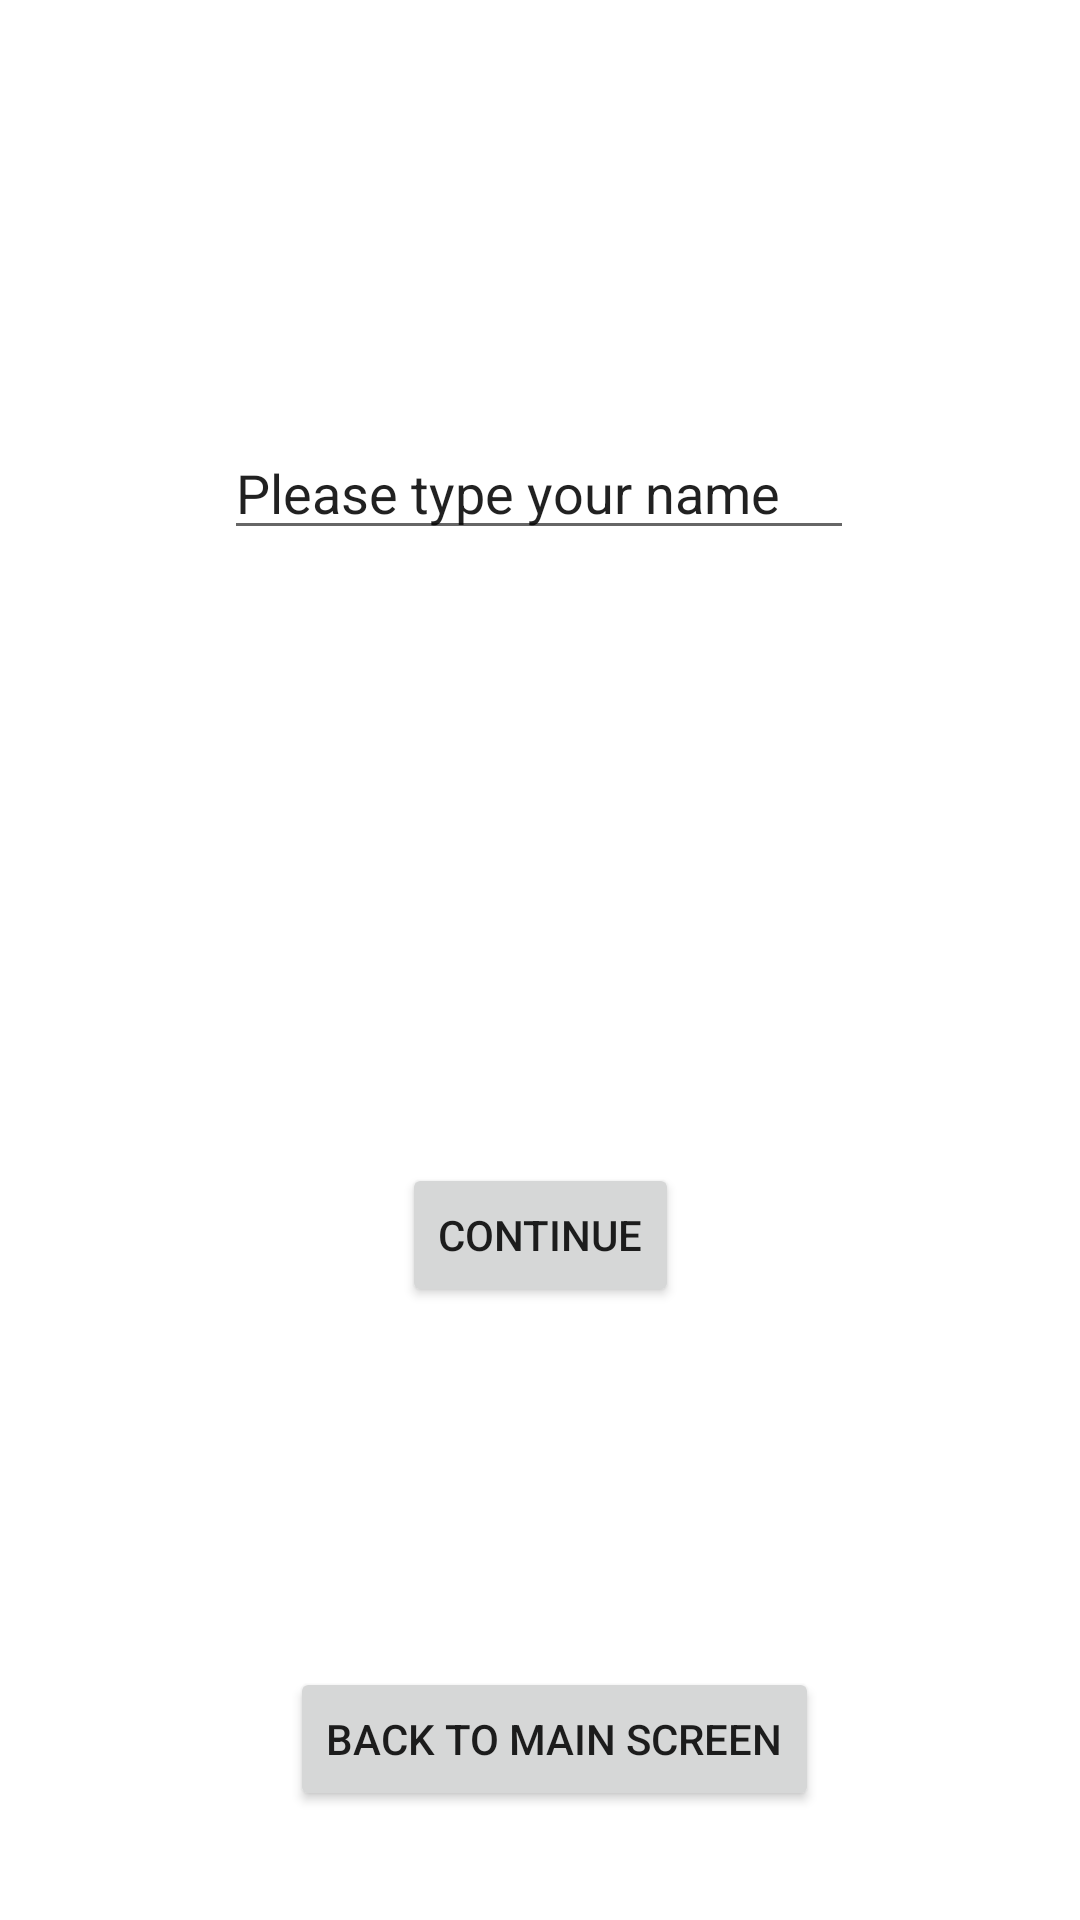

The Android layout XML behind this screen, and the referenced resources:
<!-- AndroidManifest.xml: application theme Theme.Pargol_2023_05_03 -->
<!-- res/layout/activity_1.xml -->
<?xml version="1.0" encoding="utf-8"?>
<androidx.constraintlayout.widget.ConstraintLayout xmlns:android="http://schemas.android.com/apk/res/android"
    xmlns:app="http://schemas.android.com/apk/res-auto"
    xmlns:tools="http://schemas.android.com/tools"
    android:layout_width="match_parent"
    android:layout_height="match_parent"
    tools:context=".Activity1">

    <Button
        android:id="@+id/continueButton1"
        android:layout_width="wrap_content"
        android:layout_height="wrap_content"
        android:text="Continue"
        app:layout_constraintBottom_toBottomOf="parent"
        app:layout_constraintEnd_toEndOf="parent"
        app:layout_constraintStart_toStartOf="parent"
        app:layout_constraintTop_toBottomOf="@+id/userName" />

    <EditText
        android:id="@+id/userName"
        android:layout_width="wrap_content"
        android:layout_height="wrap_content"
        android:ems="10"
        android:inputType="textPersonName"
        android:text="Please type your name"
        app:layout_constraintBottom_toBottomOf="parent"
        app:layout_constraintEnd_toEndOf="parent"
        app:layout_constraintHorizontal_bias="0.497"
        app:layout_constraintStart_toStartOf="parent"
        app:layout_constraintTop_toTopOf="parent"
        app:layout_constraintVertical_bias="0.237" />

    <Button
        android:id="@+id/backButton1"
        android:layout_width="wrap_content"
        android:layout_height="wrap_content"
        android:text="Back to Main Screen"
        app:layout_constraintBottom_toBottomOf="parent"
        app:layout_constraintEnd_toEndOf="parent"
        app:layout_constraintHorizontal_bias="0.526"
        app:layout_constraintStart_toStartOf="parent"
        app:layout_constraintTop_toBottomOf="@+id/continueButton1"
        app:layout_constraintVertical_bias="0.767" />
</androidx.constraintlayout.widget.ConstraintLayout>
<!-- resources referenced by this layout -->
<resources>
  <style name="Theme.Pargol_2023_05_03" parent="Theme.MaterialComponents.DayNight.DarkActionBar">
          
          <item name="colorPrimary">@color/purple_500</item>
          <item name="colorPrimaryVariant">@color/purple_700</item>
          <item name="colorOnPrimary">@color/white</item>
          
          <item name="colorSecondary">@color/teal_200</item>
          <item name="colorSecondaryVariant">@color/teal_700</item>
          <item name="colorOnSecondary">@color/black</item>
          
          <item name="android:statusBarColor">?attr/colorPrimaryVariant</item>
          
      </style>
  <!-- not gathered from this repository: default colours our renderer supplied (Android Studio template values) -->
  <color name="purple_500">#FF6200EE</color>
  <color name="purple_700">#FF3700B3</color>
  <color name="teal_200">#FF03DAC5</color>
  <color name="teal_700">#FF018786</color>
  <color name="black">#FF000000</color>
  <color name="white">#FFFFFFFF</color>
</resources>
